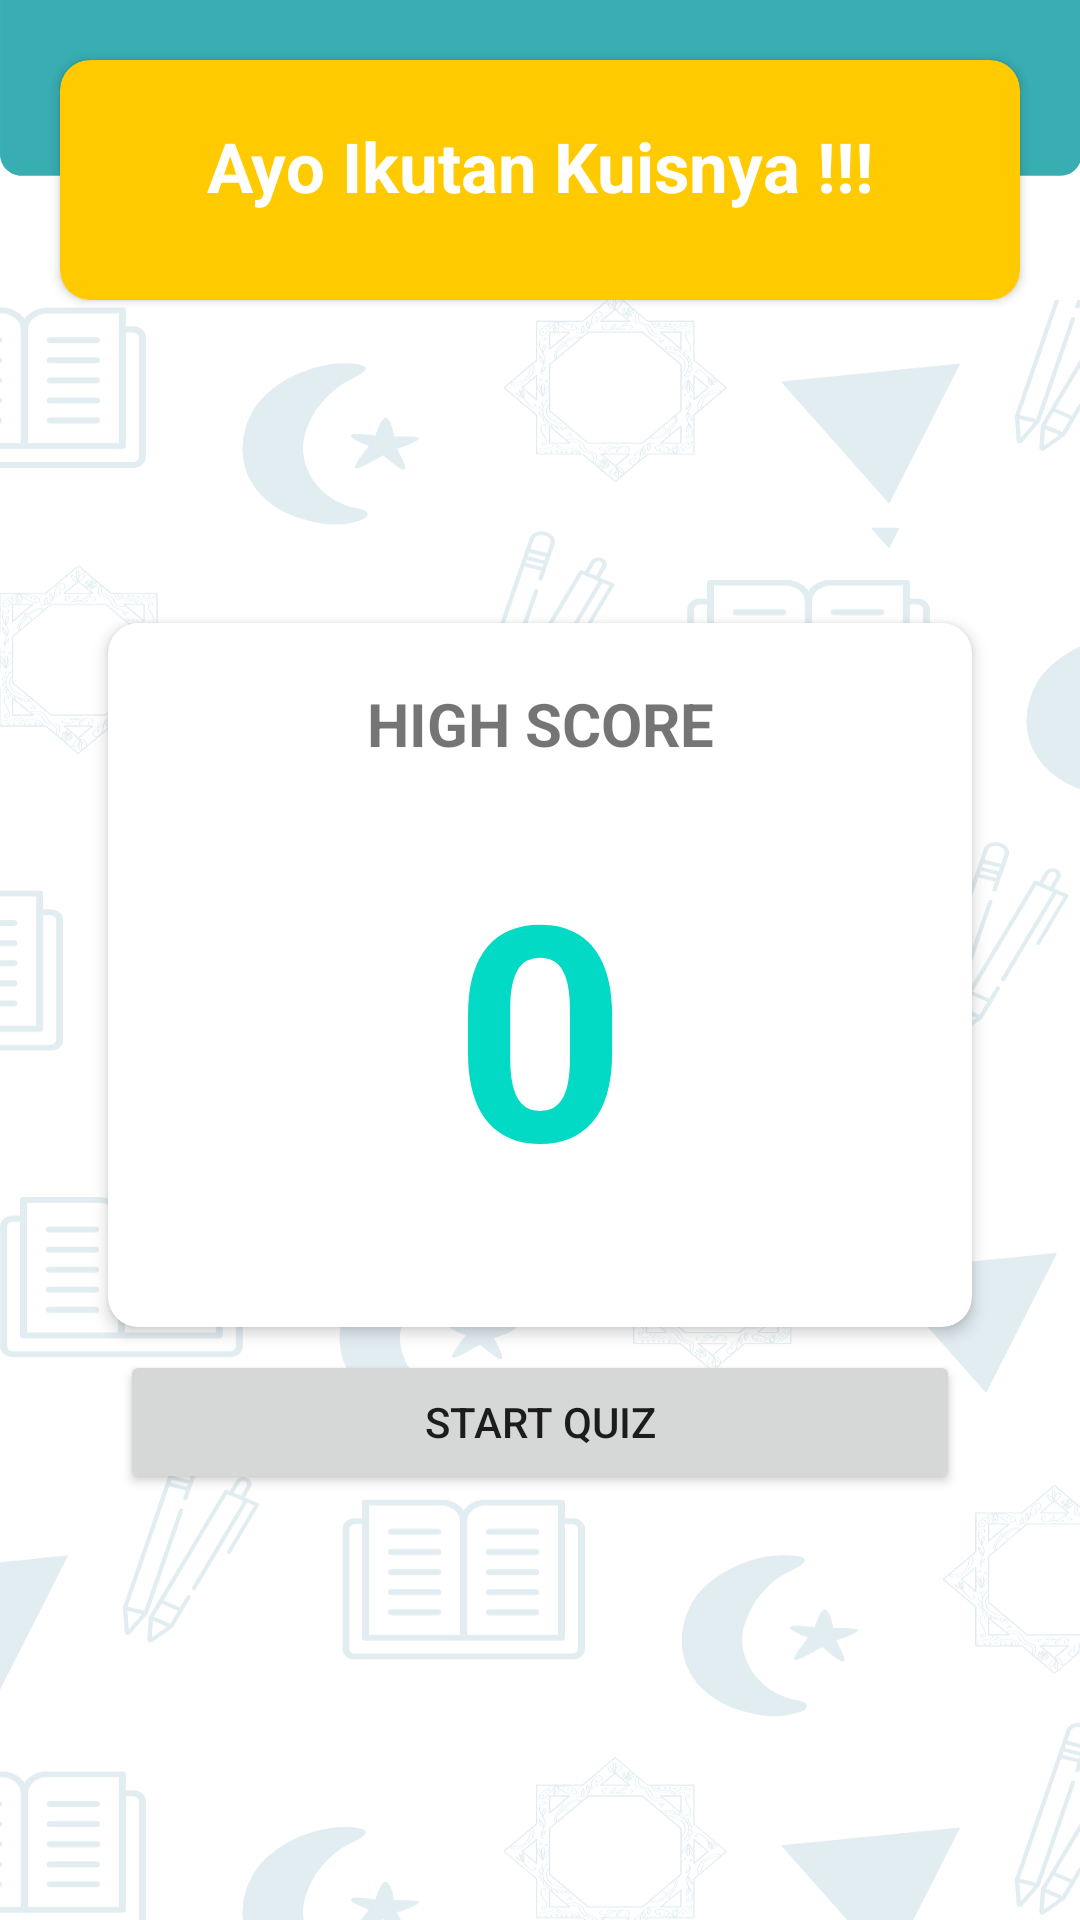

Reconstruct the res/layout file that produces this screen, plus the resources it refers to.
<!-- AndroidManifest.xml: application theme Theme.Kamabi -->
<!-- res/layout/activity_opening_quiz.xml -->
<?xml version="1.0" encoding="utf-8"?>
<RelativeLayout xmlns:android="http://schemas.android.com/apk/res/android"
    xmlns:app="http://schemas.android.com/apk/res-auto"
    xmlns:tools="http://schemas.android.com/tools"
    android:layout_width="match_parent"
    android:layout_height="match_parent"
    tools:context=".OpeningQuizActivity"
    android:background="@drawable/bg_top">
    <androidx.cardview.widget.CardView
        android:id="@+id/recycler_view"
        android:layout_width="match_parent"
        app:cardCornerRadius="10dp"
        android:layout_height="80dp"
        android:layout_marginTop="20dp"
        android:layout_marginLeft="20dp"
        android:layout_marginRight="20dp"
        app:cardBackgroundColor="@color/yeloow">
        <TextView
            android:layout_width="match_parent"
            android:layout_height="wrap_content"
            android:text="@string/ayo_ikutan_kuisnya"
            android:gravity="center"
            android:padding="20dp"
            android:textSize="23dp"
            android:textStyle="bold"
            android:textColor="@color/white"/>
    </androidx.cardview.widget.CardView>
    <LinearLayout
        android:layout_width="match_parent"
        android:layout_height="match_parent"
        android:layout_below="@+id/recycler_view"
        android:background="@drawable/bg_kuiss"
        android:orientation="vertical">
        <androidx.cardview.widget.CardView
            android:layout_width="300dp"
            app:cardCornerRadius="10dp"
            android:layout_height="250dp"
            app:cardElevation="3dp"
            app:cardUseCompatPadding="true"
            android:layout_gravity="center"
            android:padding="20dp"
            android:layout_marginTop="100dp">
            <LinearLayout
                android:layout_width="match_parent"
                android:layout_height="match_parent"
                android:orientation="vertical"
                android:padding="20dp">
                <TextView
                    android:id="@+id/highscore_title"
                    android:layout_width="match_parent"
                    android:layout_height="wrap_content"
                    android:text="HIGH SCORE"
                    android:textStyle="bold"
                    android:textSize="20sp"
                    android:gravity="center"/>
                <TextView
                    android:id="@+id/text_view_highscore"
                    android:layout_width="match_parent"
                    android:layout_height="wrap_content"
                    android:text="0"
                    android:textStyle="bold"
                    android:textColor="@color/teal_200"
                    android:textSize="100sp"
                    android:gravity="center"
                    android:layout_marginTop="20dp"/>
            </LinearLayout>

        </androidx.cardview.widget.CardView>
        <Button
            android:id="@+id/button_start_quiz"
            android:layout_width="280dp"
            android:layout_height="wrap_content"
            android:text="Start Quiz"
            android:layout_gravity="center"
            android:padding="10dp"/>
    </LinearLayout>

</RelativeLayout>
<!-- resources referenced by this layout -->
<resources>
  <color name="teal_200">#FF03DAC5</color>
  <color name="white">#FFFFFFFF</color>
  <color name="yeloow">#FFCB00</color>
  <!-- drawable bg_kuiss: png bitmap (drawable, 83392 bytes) -->
  <!-- drawable bg_top: png bitmap (drawable, 6294 bytes) -->
  <string name="ayo_ikutan_kuisnya">Ayo Ikutan Kuisnya !!!</string>
  <style name="Theme.Kamabi" parent="Theme.MaterialComponents.DayNight.DarkActionBar">
          
          <item name="colorPrimary">@color/purple_500</item>
          <item name="colorPrimaryVariant">@color/purple_700</item>
          <item name="colorOnPrimary">@color/white</item>
          
          <item name="colorSecondary">@color/teal_200</item>
          <item name="colorSecondaryVariant">@color/teal_700</item>
          <item name="colorOnSecondary">@color/black</item>
          
          <item name="android:statusBarColor" tools:targetApi="l">?attr/colorPrimaryVariant</item>
          
      </style>
  <color name="purple_500">#11D7D8</color>
  <color name="purple_700">#006064</color>
  <color name="teal_700">#FF018786</color>
  <color name="black">#FF000000</color>
</resources>
